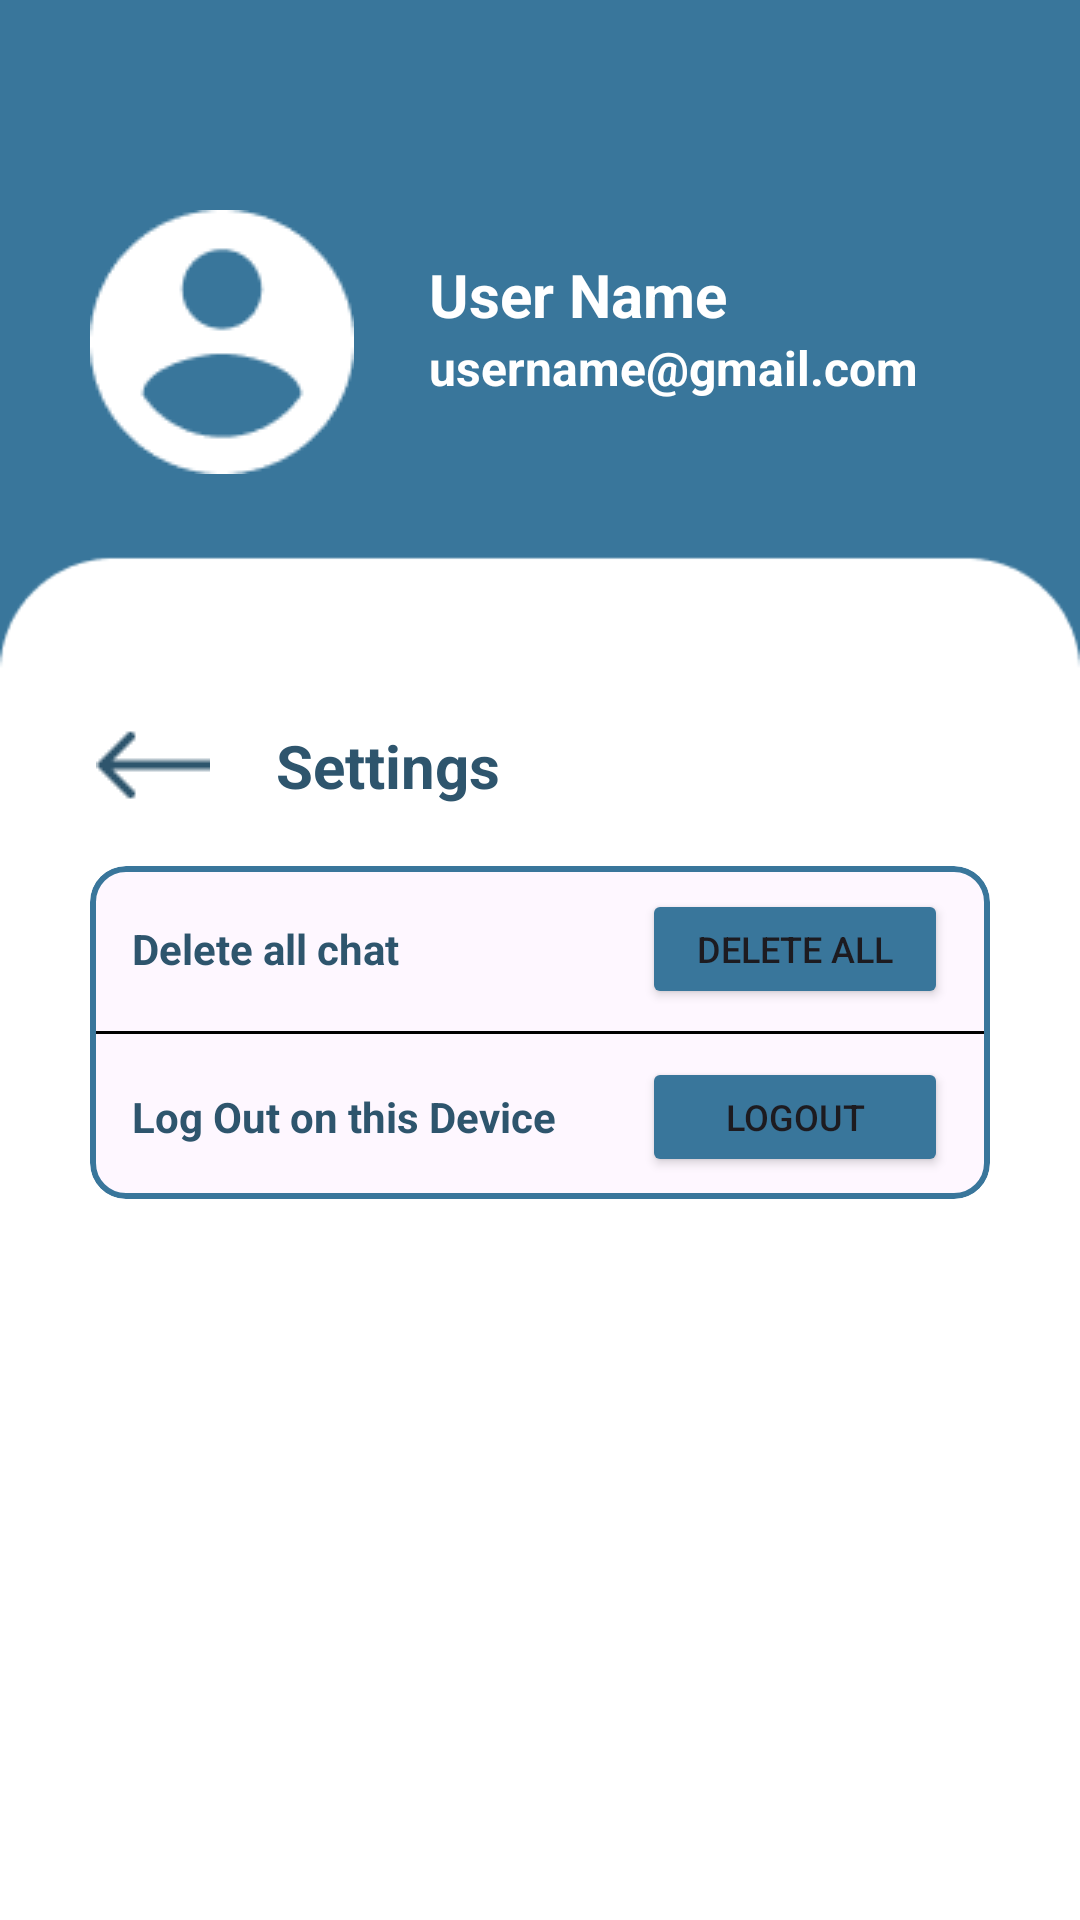

This screen was rendered from an Android layout file. Write that file and the resources it references.
<!-- AndroidManifest.xml: application theme Theme.JobBotApp -->
<!-- res/layout/activity_profile.xml -->
<?xml version="1.0" encoding="utf-8"?>
<androidx.constraintlayout.widget.ConstraintLayout xmlns:android="http://schemas.android.com/apk/res/android"
    xmlns:tools="http://schemas.android.com/tools"
    xmlns:app="http://schemas.android.com/apk/res-auto"
    android:layout_width="match_parent"
    android:layout_height="match_parent"
    android:background="@drawable/bg_profileactivity"
    tools:context=".activity.profile.ProfileActivity">

    <androidx.constraintlayout.widget.ConstraintLayout
        android:id="@+id/profile_identity_layout"
        android:layout_width="0dp"
        android:layout_height="wrap_content"
        app:layout_constraintStart_toStartOf="parent"
        app:layout_constraintEnd_toEndOf="parent"
        app:layout_constraintTop_toTopOf="parent"
        android:layout_marginTop="10dp">

        <ImageView
            android:id="@+id/user_img"
            android:layout_width="wrap_content"
            android:layout_height="wrap_content"
            android:layout_marginVertical="60dp"
            android:layout_marginStart="30dp"
            android:contentDescription="@string/profil_picture_text"
            android:src="@drawable/user_prof"
            app:layout_constraintStart_toStartOf="parent"
            app:layout_constraintTop_toTopOf="parent"
            app:layout_constraintBottom_toBottomOf="parent"/>

        <LinearLayout
            android:id="@+id/userData"
            android:layout_width="wrap_content"
            android:layout_height="wrap_content"
            android:layout_marginStart="10dp"
            android:orientation="vertical"
            app:layout_constraintTop_toTopOf="@id/user_img"
            app:layout_constraintBottom_toBottomOf="@id/user_img"
            app:layout_constraintStart_toEndOf="@id/user_img">

            <TextView
                android:id="@+id/user_name"
                android:layout_width="wrap_content"
                android:layout_height="wrap_content"
                android:layout_marginStart="15dp"
                android:text="@string/username_text"
                android:textStyle="bold"
                android:textColor="@color/white"
                android:textSize="20sp"
                android:maxLines="1"
                android:ellipsize="end"/>

            <TextView
                android:id="@+id/user_email"
                android:layout_width="wrap_content"
                android:layout_height="wrap_content"
                android:layout_marginStart="15dp"
                android:layout_marginBottom="10dp"
                android:text="@string/username_email_text"
                android:textStyle="bold"
                android:textColor="@color/white"
                android:textSize="16sp"
                android:maxLines="1"
                android:ellipsize="end"/>

        </LinearLayout>

    </androidx.constraintlayout.widget.ConstraintLayout>

    <ImageButton
        android:id="@+id/btn_back"
        android:layout_width="wrap_content"
        android:layout_height="wrap_content"
        android:layout_marginTop="15dp"
        android:layout_marginStart="20dp"
        android:backgroundTint="@android:color/transparent"
        android:contentDescription="@string/back"
        android:src="@drawable/btn_arrow"
        app:layout_constraintTop_toBottomOf="@id/profile_identity_layout"
        app:layout_constraintStart_toStartOf="parent"/>

    <TextView
        android:id="@+id/setting_text"
        android:layout_width="0dp"
        android:layout_height="wrap_content"
        android:layout_marginStart="10dp"
        android:text="@string/settings_text"
        android:textStyle="bold"
        android:textColor="@color/blue_dark"
        android:textSize="20sp"
        app:layout_constraintTop_toTopOf="@id/btn_back"
        app:layout_constraintStart_toEndOf="@id/btn_back"
        app:layout_constraintBottom_toBottomOf="@id/btn_back"/>

    <com.google.android.material.card.MaterialCardView
        android:layout_width="match_parent"
        android:layout_height="wrap_content"
        android:layout_marginTop="20dp"
        android:layout_marginHorizontal="30dp"
        android:id="@+id/option_card_layout"
        app:strokeColor="@color/blue_semi_dark"
        app:strokeWidth="2dp"
        app:layout_constraintTop_toBottomOf="@id/setting_text">

        <androidx.constraintlayout.widget.ConstraintLayout
            android:layout_width="match_parent"
            android:layout_height="match_parent">

































































            <TextView
                android:id="@+id/delete_all_chat_text"
                android:layout_width="wrap_content"
                android:layout_height="match_parent"
                android:layout_marginTop="18dp"
                android:layout_marginStart="14dp"
                android:text="@string/title_delete_all_chat"
                android:textStyle="bold"
                android:textSize="14sp"
                android:textColor="@color/blue_dark"
                app:layout_constraintTop_toTopOf="parent"
                app:layout_constraintStart_toStartOf="parent"/>

            <Button
                android:id="@+id/btn_delete_all_chat"
                android:layout_width="102dp"
                android:layout_height="40dp"
                android:layout_marginEnd="14dp"
                android:backgroundTint="@color/blue_semi_dark"
                android:text="@string/delete_all_chat_text"
                android:textSize="12sp"
                app:layout_constraintTop_toTopOf="@id/delete_all_chat_text"
                app:layout_constraintBottom_toBottomOf="@id/delete_all_chat_text"
                app:layout_constraintEnd_toEndOf="parent"/>

            <ImageView
                android:id="@+id/line_3"
                android:layout_width="match_parent"
                android:layout_height="wrap_content"
                android:layout_marginTop="18dp"
                android:importantForAccessibility="no"
                android:src="@drawable/line"
                app:layout_constraintTop_toBottomOf="@id/delete_all_chat_text"/>

            <TextView
                android:id="@+id/log_out_device_text"
                android:layout_width="wrap_content"
                android:layout_height="match_parent"
                android:layout_marginVertical="18dp"
                android:layout_marginStart="14dp"
                android:text="@string/log_out_device_text"
                android:textStyle="bold"
                android:textSize="14sp"
                android:textColor="@color/blue_dark"
                app:layout_constraintTop_toBottomOf="@id/line_3"
                app:layout_constraintBottom_toBottomOf="parent"
                app:layout_constraintStart_toStartOf="parent"/>

            <Button
                android:id="@+id/btn_log_out"
                android:layout_width="102dp"
                android:layout_height="40dp"
                android:layout_marginEnd="14dp"
                android:backgroundTint="@color/blue_semi_dark"
                android:text="@string/logout_text"
                android:textSize="12sp"
                app:layout_constraintTop_toTopOf="@id/log_out_device_text"
                app:layout_constraintBottom_toBottomOf="@id/log_out_device_text"
                app:layout_constraintEnd_toEndOf="parent"/>

        </androidx.constraintlayout.widget.ConstraintLayout>

    </com.google.android.material.card.MaterialCardView>

    <ProgressBar
        style="?android:attr/progressBarStyle"
        android:id="@+id/progressBar"
        android:layout_width="wrap_content"
        android:layout_height="wrap_content"
        android:visibility="gone"
        app:layout_constraintTop_toTopOf="parent"
        app:layout_constraintBottom_toBottomOf="parent"
        app:layout_constraintStart_toStartOf="parent"
        app:layout_constraintEnd_toEndOf="parent"
        tools:visibility="visible"/>

</androidx.constraintlayout.widget.ConstraintLayout>
<!-- resources referenced by this layout -->
<resources>
  <color name="blue_dark">#2E556D</color>
  <color name="blue_semi_dark">#39769B</color>
  <color name="white">#FFFFFFFF</color>
  <!-- drawable bg_profileactivity: png bitmap (drawable, 3710 bytes) -->
  <!-- drawable btn_arrow: png bitmap (drawable, 354 bytes) -->
  <!-- drawable line: png bitmap (drawable, 133 bytes) -->
  <!-- drawable user_prof: png bitmap (drawable, 1582 bytes) -->
  <string name="back">Back</string>
  <string name="delete_all_chat_text">Delete All</string>
  <string name="log_out_device_text">Log Out on this Device</string>
  <string name="logout_text">Logout</string>
  <string name="manage_chat_text">Manage Chat</string>
  <string name="profil_picture_text">Profil Picture</string>
  <string name="settings_text">Settings</string>
  <string name="theme_text">Theme</string>
  <string name="title_delete_all_chat">Delete all chat</string>
  <string name="username_email_text">username@gmail.com</string>
  <string name="username_text">User Name</string>
  <style name="Theme.JobBotApp" parent="Base.Theme.JobBotApp" />
  <style name="Base.Theme.JobBotApp" parent="Theme.Material3.Light.NoActionBar">
          <item name="android:windowBackground">@android:color/white</item>
          <item name="android:forceDarkAllowed" tools:targetApi="q">false</item>
          <item name="actionOverflowMenuStyle">@style/MyOverflowMenuStyle</item>
      </style>
  <style name="MyOverflowMenuStyle" parent="Widget.AppCompat.PopupMenu.Overflow">
          <item name="android:drawableTint">@android:color/white</item>
      </style>
</resources>
